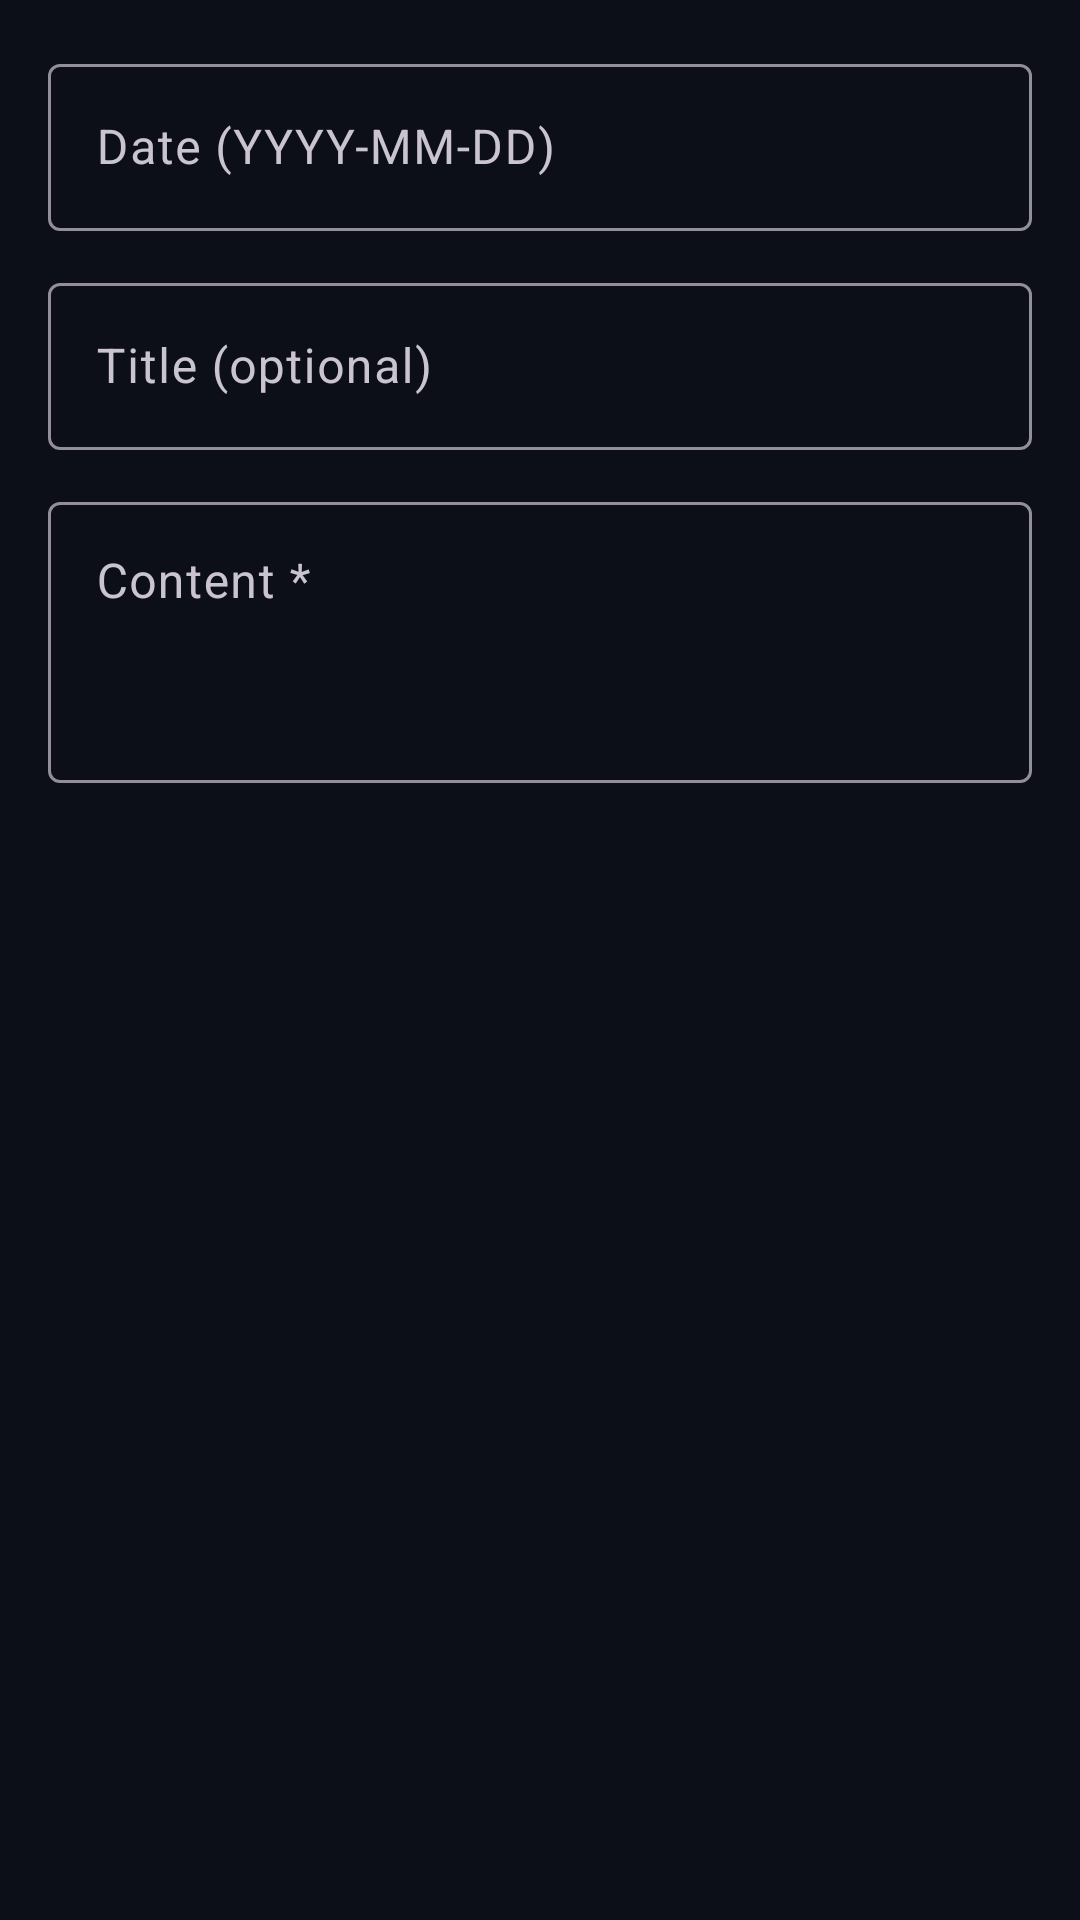

Reconstruct the res/layout file that produces this screen, plus the resources it refers to.
<!-- AndroidManifest.xml: application theme Theme.FanBot -->
<!-- res/layout/dialog_note.xml -->
<?xml version="1.0" encoding="utf-8"?>
<LinearLayout
    xmlns:android="http://schemas.android.com/apk/res/android"
    xmlns:app="http://schemas.android.com/apk/res-auto"
    android:layout_width="match_parent"
    android:layout_height="wrap_content"
    android:orientation="vertical"
    android:padding="16dp">

    <com.google.android.material.textfield.TextInputLayout
        android:layout_width="match_parent"
        android:layout_height="wrap_content"
        android:hint="Date (YYYY-MM-DD)"
        style="@style/Widget.Material3.TextInputLayout.OutlinedBox"
        android:layout_marginBottom="12dp">
        <com.google.android.material.textfield.TextInputEditText
            android:id="@+id/etNoteDate"
            android:layout_width="match_parent"
            android:layout_height="wrap_content"
            android:inputType="date"
            android:textColor="@color/text_primary" />
    </com.google.android.material.textfield.TextInputLayout>

    <com.google.android.material.textfield.TextInputLayout
        android:layout_width="match_parent"
        android:layout_height="wrap_content"
        android:hint="Title (optional)"
        style="@style/Widget.Material3.TextInputLayout.OutlinedBox"
        android:layout_marginBottom="12dp">
        <com.google.android.material.textfield.TextInputEditText
            android:id="@+id/etNoteTitle"
            android:layout_width="match_parent"
            android:layout_height="wrap_content"
            android:textColor="@color/text_primary" />
    </com.google.android.material.textfield.TextInputLayout>

    <com.google.android.material.textfield.TextInputLayout
        android:layout_width="match_parent"
        android:layout_height="wrap_content"
        android:hint="Content *"
        style="@style/Widget.Material3.TextInputLayout.OutlinedBox">
        <com.google.android.material.textfield.TextInputEditText
            android:id="@+id/etNoteContent"
            android:layout_width="match_parent"
            android:layout_height="wrap_content"
            android:minLines="3"
            android:gravity="top"
            android:inputType="textMultiLine"
            android:textColor="@color/text_primary" />
    </com.google.android.material.textfield.TextInputLayout>

</LinearLayout>
<!-- resources referenced by this layout -->
<resources>
  <color name="text_primary">#F0F2F8</color>
  <style name="Theme.FanBot" parent="Theme.Material3.Dark.NoActionBar">
          <item name="colorPrimary">@color/accent</item>
          <item name="colorPrimaryVariant">@color/accent2</item>
          <item name="colorOnPrimary">@color/white</item>
          <item name="colorSecondary">@color/accent2</item>
          <item name="colorOnSecondary">@color/white</item>
          <item name="android:colorBackground">@color/background</item>
          <item name="colorSurface">@color/surface</item>
          <item name="colorOnSurface">@color/text_primary</item>
          <item name="colorError">@color/status_offline</item>
          <item name="android:statusBarColor">@color/background</item>
          <item name="android:navigationBarColor">@color/surface</item>
          <item name="android:windowLightStatusBar">false</item>
          <item name="bottomNavigationStyle">@style/Widget.FanBot.BottomNavigation</item>
      </style>
  <color name="accent">#A855F7</color>
  <color name="accent2">#EC4899</color>
  <color name="white">#FFFFFFFF</color>
  <color name="background">#0D0F18</color>
  <color name="surface">#13152B</color>
  <color name="status_offline">#F87171</color>
  <style name="Widget.FanBot.BottomNavigation" parent="Widget.Material3.BottomNavigationView">
          <item name="android:background">@color/surface</item>
          <item name="itemIconTint">@color/bottom_nav_color</item>
          <item name="itemTextColor">@color/bottom_nav_color</item>
      </style>
</resources>
